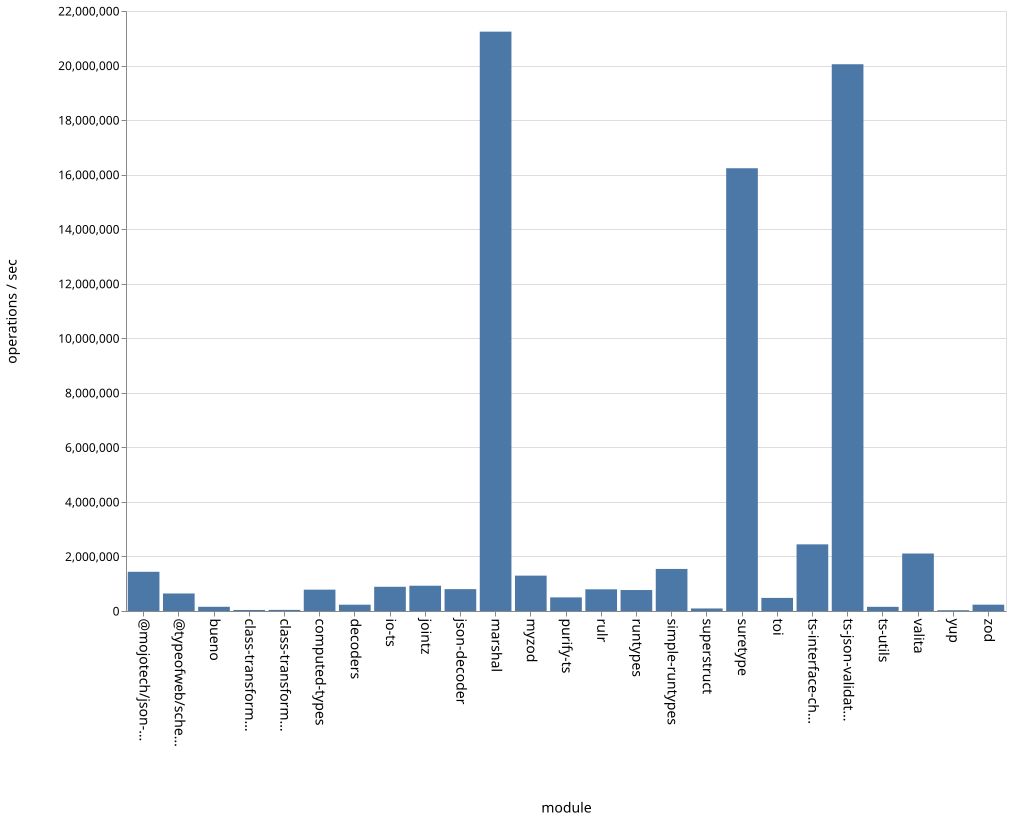

The data file committed next to this chart (first rows):
name, ops
bueno, 154735
class-transformer-validator-async, 38441
class-transformer-validator-sync, 40743
computed-types, 782432
decoders, 231322
io-ts, 887805
jointz, 926751
json-decoder, 801666
marshal, 21243173
@mojotech/json-type-validation, 1437733
myzod, 1296746
purify-ts, 499666
rulr, 794979
runtypes, 768891
simple-runtypes, 1542113
superstruct, 93317
suretype, 16234297
toi, 480159
ts-interface-checker, 2444115
ts-json-validator, 20047913
ts-utils, 153296
@typeofweb/schema, 642416
valita, 2107805
yup, 28934
zod, 232047
